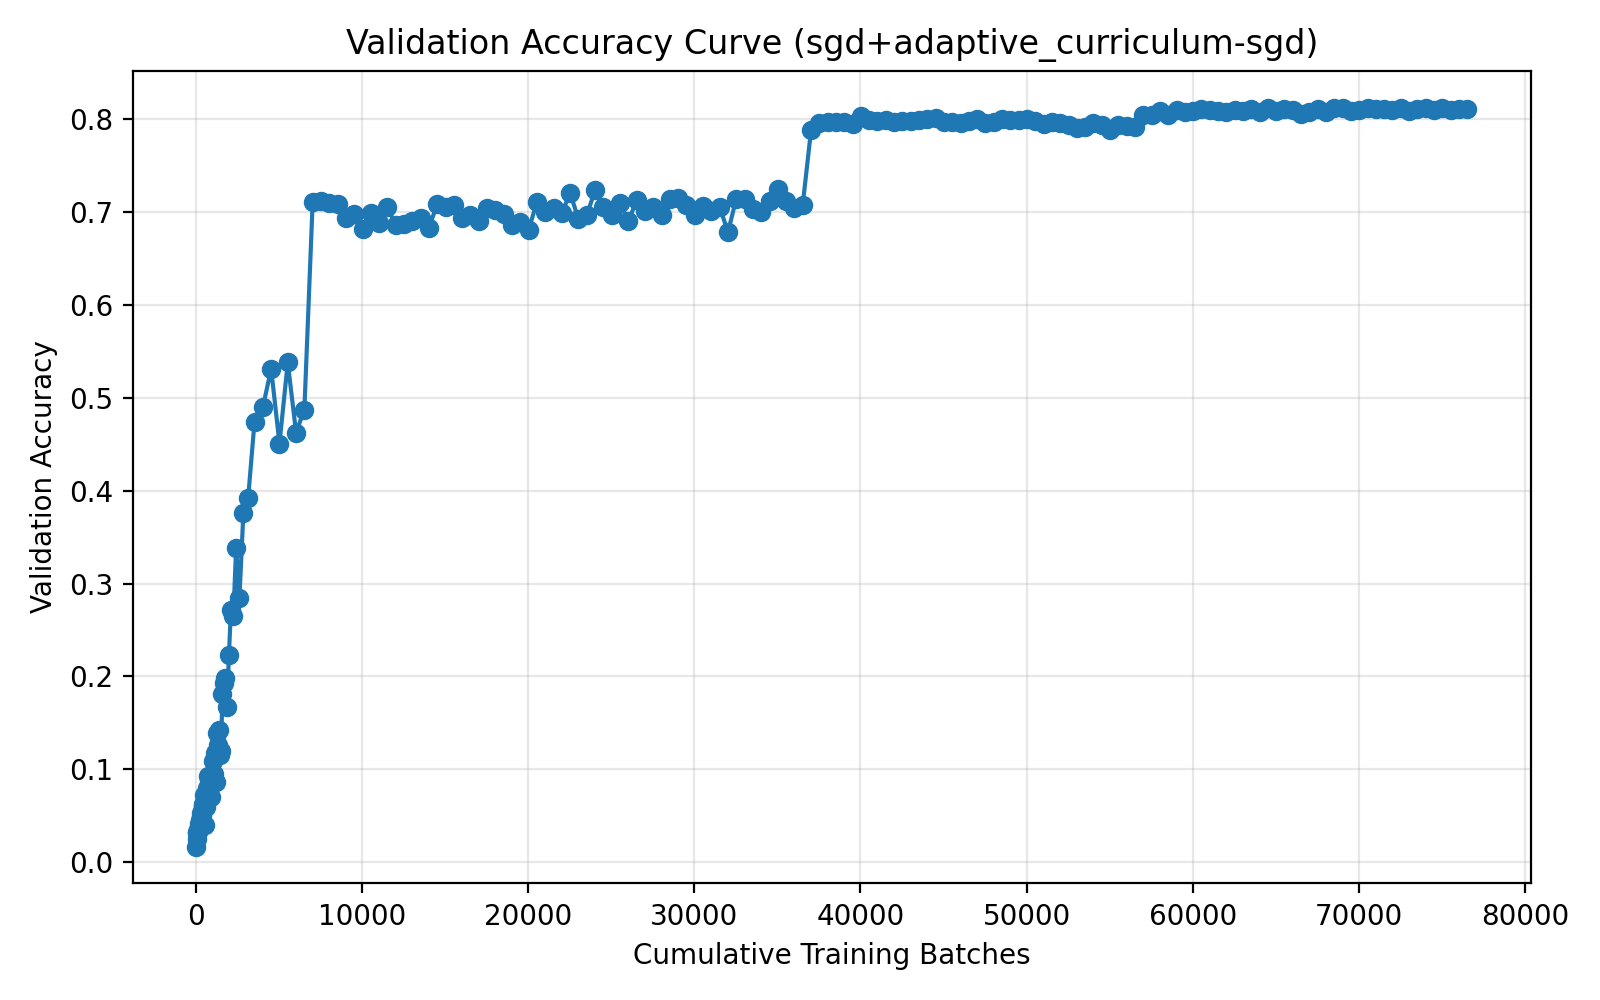

Source data for this figure (header and first rows):
run_name, method, epoch, cumulative_batches, elapsed_seconds, val_accuracy
03-30_19-10, sgd+adaptive_curriculum-sgd, 1, 20, 3.494, 0.0171
03-30_19-10, sgd+adaptive_curriculum-sgd, 2, 40, 6.972, 0.0247
03-30_19-10, sgd+adaptive_curriculum-sgd, 3, 60, 10.44, 0.0322
03-30_19-10, sgd+adaptive_curriculum-sgd, 4, 80, 13.94, 0.0316
03-30_19-10, sgd+adaptive_curriculum-sgd, 5, 100, 17.45, 0.0322
03-30_19-10, sgd+adaptive_curriculum-sgd, 6, 122, 21.06, 0.0348
03-30_19-10, sgd+adaptive_curriculum-sgd, 7, 144, 24.68, 0.0353
03-30_19-10, sgd+adaptive_curriculum-sgd, 8, 166, 28.29, 0.0368
03-30_19-10, sgd+adaptive_curriculum-sgd, 9, 188, 31.91, 0.0408
03-30_19-10, sgd+adaptive_curriculum-sgd, 10, 210, 35.5, 0.0461
03-30_19-10, sgd+adaptive_curriculum-sgd, 11, 235, 39.44, 0.0432
03-30_19-10, sgd+adaptive_curriculum-sgd, 12, 260, 43.2, 0.0437
03-30_19-10, sgd+adaptive_curriculum-sgd, 13, 285, 46.96, 0.0527
03-30_19-10, sgd+adaptive_curriculum-sgd, 14, 310, 50.71, 0.0488
03-30_19-10, sgd+adaptive_curriculum-sgd, 15, 337, 54.98, 0.0498
03-30_19-10, sgd+adaptive_curriculum-sgd, 16, 364, 58.89, 0.0406
03-30_19-10, sgd+adaptive_curriculum-sgd, 17, 391, 62.79, 0.0626
03-30_19-10, sgd+adaptive_curriculum-sgd, 18, 418, 66.7, 0.0607
03-30_19-10, sgd+adaptive_curriculum-sgd, 19, 448, 71.03, 0.06
03-30_19-10, sgd+adaptive_curriculum-sgd, 20, 478, 75.07, 0.0637
03-30_19-10, sgd+adaptive_curriculum-sgd, 21, 508, 88.92, 0.0727
03-30_19-10, sgd+adaptive_curriculum-sgd, 22, 541, 93.42, 0.0399
03-30_19-10, sgd+adaptive_curriculum-sgd, 23, 574, 107.4, 0.0601
03-30_19-10, sgd+adaptive_curriculum-sgd, 24, 607, 121.5, 0.0656
03-30_19-10, sgd+adaptive_curriculum-sgd, 25, 643, 126.2, 0.0801
03-30_19-10, sgd+adaptive_curriculum-sgd, 26, 679, 140.5, 0.0727
03-30_19-10, sgd+adaptive_curriculum-sgd, 27, 715, 154.7, 0.0926
03-30_19-10, sgd+adaptive_curriculum-sgd, 28, 754, 169.7, 0.0783
03-30_19-10, sgd+adaptive_curriculum-sgd, 29, 793, 174.3, 0.0882
03-30_19-10, sgd+adaptive_curriculum-sgd, 30, 832, 188.8, 0.0892
03-30_19-10, sgd+adaptive_curriculum-sgd, 31, 875, 203.9, 0.0702
03-30_19-10, sgd+adaptive_curriculum-sgd, 32, 918, 218.6, 0.0862
03-30_19-10, sgd+adaptive_curriculum-sgd, 33, 966, 233.8, 0.0899
03-30_19-10, sgd+adaptive_curriculum-sgd, 34, 1014, 248.7, 0.1096
03-30_19-10, sgd+adaptive_curriculum-sgd, 35, 1066, 264, 0.0952
03-30_19-10, sgd+adaptive_curriculum-sgd, 36, 1118, 279.3, 0.1177
03-30_19-10, sgd+adaptive_curriculum-sgd, 37, 1176, 295, 0.0861
03-30_19-10, sgd+adaptive_curriculum-sgd, 38, 1234, 310.6, 0.1391
03-30_19-10, sgd+adaptive_curriculum-sgd, 39, 1297, 327, 0.1267
03-30_19-10, sgd+adaptive_curriculum-sgd, 40, 1360, 352.7, 0.1424
03-30_19-10, sgd+adaptive_curriculum-sgd, 41, 1430, 369.2, 0.1156
03-30_19-10, sgd+adaptive_curriculum-sgd, 42, 1506, 396.1, 0.1199
03-30_19-10, sgd+adaptive_curriculum-sgd, 43, 1590, 413.7, 0.1812
03-30_19-10, sgd+adaptive_curriculum-sgd, 44, 1674, 440.6, 0.1931
03-30_19-10, sgd+adaptive_curriculum-sgd, 45, 1766, 468.6, 0.1988
03-30_19-10, sgd+adaptive_curriculum-sgd, 46, 1868, 496.7, 0.1674
03-30_19-10, sgd+adaptive_curriculum-sgd, 47, 1980, 525.6, 0.223
03-30_19-10, sgd+adaptive_curriculum-sgd, 48, 2103, 564.9, 0.272
03-30_19-10, sgd+adaptive_curriculum-sgd, 49, 2251, 605.5, 0.2653
03-30_19-10, sgd+adaptive_curriculum-sgd, 50, 2414, 647.4, 0.3384
03-30_19-10, sgd+adaptive_curriculum-sgd, 51, 2611, 701.3, 0.2839
03-30_19-10, sgd+adaptive_curriculum-sgd, 52, 2850, 767.4, 0.3755
03-30_19-10, sgd+adaptive_curriculum-sgd, 53, 3139, 836.4, 0.3924
03-30_19-10, sgd+adaptive_curriculum-sgd, 54, 3523, 940.9, 0.4743
03-30_19-10, sgd+adaptive_curriculum-sgd, 55, 4023, 973.9, 0.4896
03-30_19-10, sgd+adaptive_curriculum-sgd, 56, 4523, 1007, 0.5309
03-30_19-10, sgd+adaptive_curriculum-sgd, 57, 5023, 1040, 0.4506
03-30_19-10, sgd+adaptive_curriculum-sgd, 58, 5523, 1073, 0.5378
03-30_19-10, sgd+adaptive_curriculum-sgd, 59, 6023, 1106, 0.4624
03-30_19-10, sgd+adaptive_curriculum-sgd, 60, 6523, 1139, 0.4872
... 140 more rows
